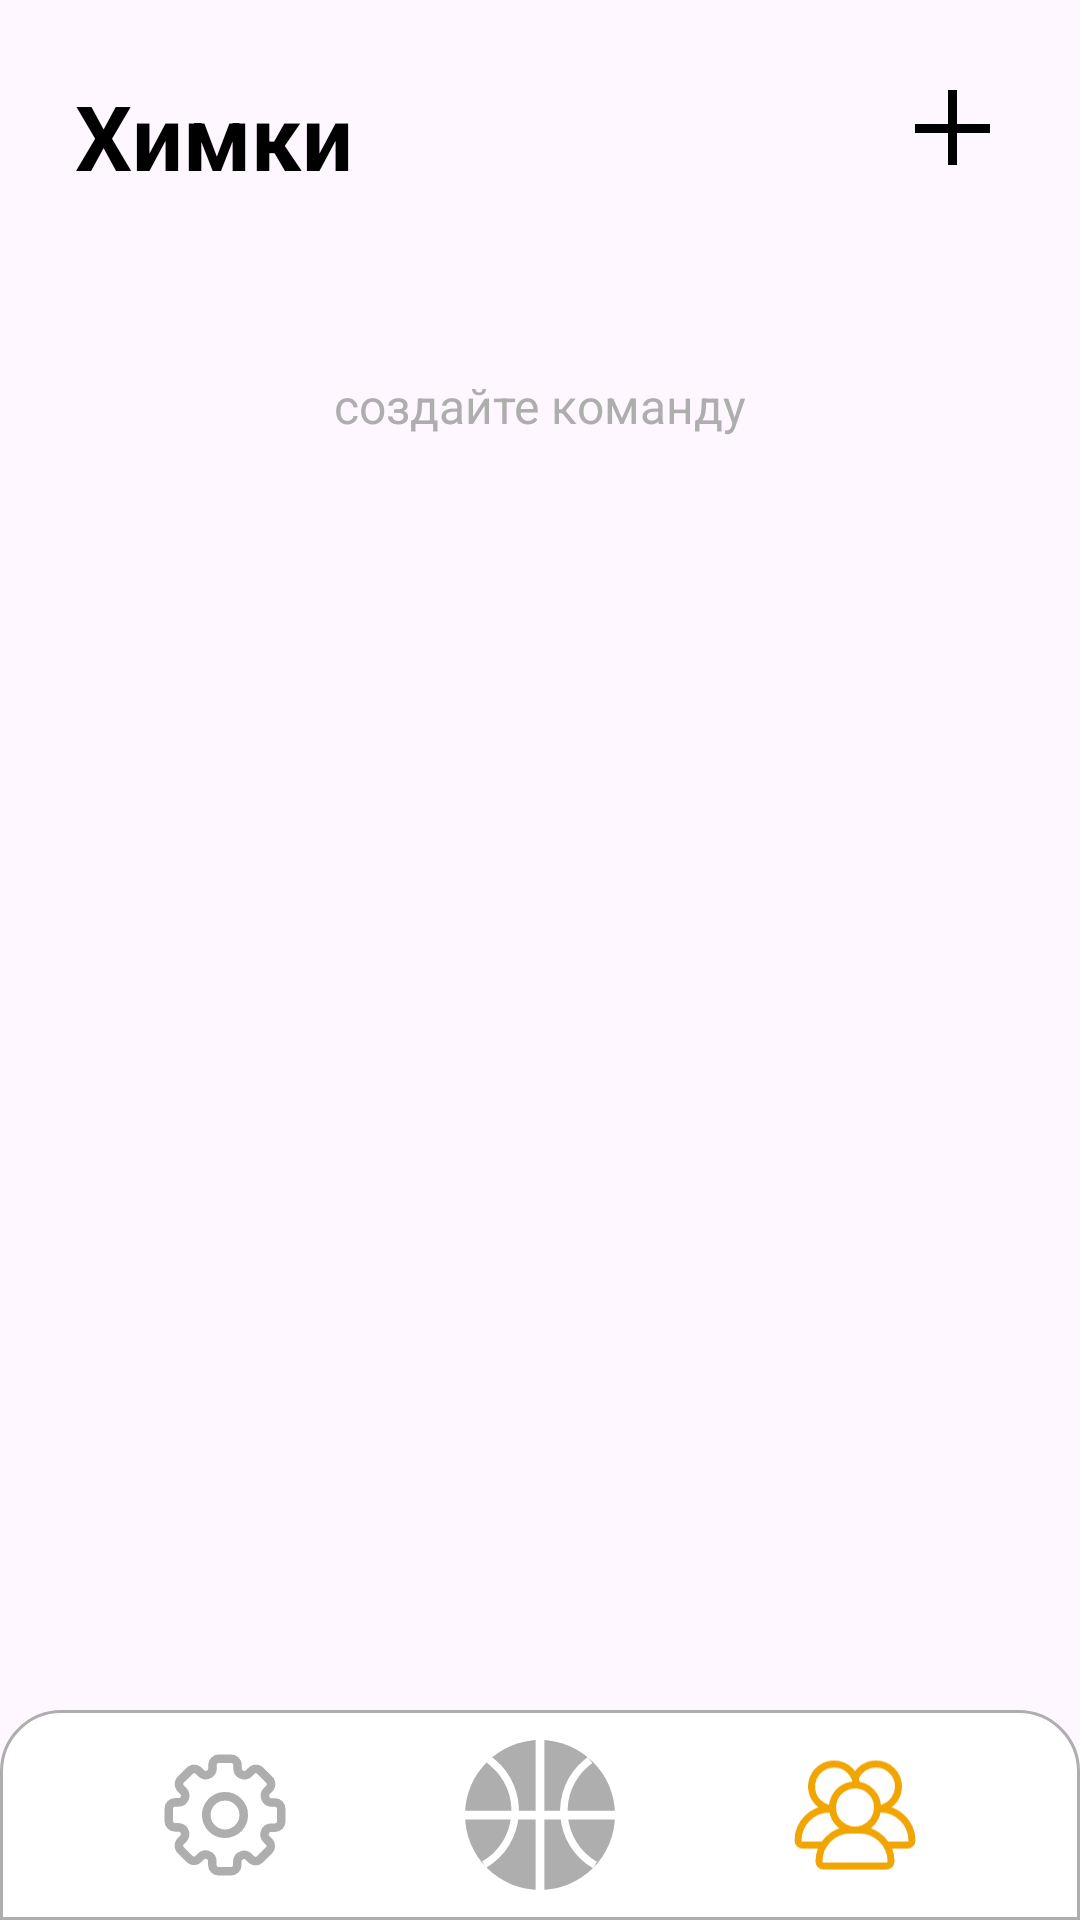

Reconstruct the res/layout file that produces this screen, plus the resources it refers to.
<!-- AndroidManifest.xml: application theme Theme.BasketFeature -->
<!-- res/layout/fragment_team.xml -->
<?xml version="1.0" encoding="utf-8"?>
<androidx.constraintlayout.widget.ConstraintLayout xmlns:android="http://schemas.android.com/apk/res/android"
    xmlns:app="http://schemas.android.com/apk/res-auto"
    android:layout_width="match_parent"
    android:layout_height="match_parent">

    <ProgressBar
        android:id="@+id/team_progressBar"
        android:layout_width="70dp"
        android:layout_height="70dp"
        android:layout_marginTop="70dp"
        android:indeterminate="true"
        android:indeterminateTint="@color/orange"
        android:visibility="gone"
        android:elevation="2dp"
        app:layout_constraintEnd_toEndOf="parent"
        app:layout_constraintStart_toStartOf="parent"
        app:layout_constraintTop_toTopOf="parent" />

    <TextView
        android:id="@+id/team_teamName"
        android:layout_width="wrap_content"
        android:layout_height="wrap_content"
        android:padding="25dp"
        android:text="Химки"
        android:textSize="30sp"
        android:textStyle="bold"
        app:layout_constraintStart_toStartOf="parent"
        app:layout_constraintTop_toTopOf="parent" />

    <ImageView
        android:id="@+id/team_plus"
        android:layout_width="25dp"
        android:layout_height="25dp"
        android:layout_margin="30dp"
        android:src="@drawable/icon_plus"
        app:layout_constraintEnd_toEndOf="parent"
        app:layout_constraintTop_toTopOf="parent" />

    <TextView
        android:layout_width="wrap_content"
        android:layout_height="wrap_content"
        android:layout_marginTop="34dp"
        android:text="создайте команду"
        android:textColor="@color/dark_grey"
        android:textSize="16sp"
        app:layout_constraintEnd_toEndOf="parent"
        app:layout_constraintStart_toStartOf="parent"
        app:layout_constraintTop_toBottomOf="@+id/team_teamName" />

    <androidx.recyclerview.widget.RecyclerView
        android:id="@+id/teamPlayerList"
        android:layout_width="match_parent"
        android:layout_height="0dp"
        android:layout_margin="10dp"
        android:layout_marginBottom="20dp"
        app:layout_constraintBottom_toTopOf="@+id/bottomNavigationView"
        app:layout_constraintEnd_toEndOf="parent"
        app:layout_constraintStart_toStartOf="parent"
        app:layout_constraintTop_toBottomOf="@+id/team_teamName" />

    <com.google.android.material.bottomnavigation.BottomNavigationView
        android:id="@+id/bottomNavigationView"
        android:layout_width="match_parent"
        android:layout_height="70dp"
        android:background="@drawable/navigation_bar_style"
        app:layout_constraintBottom_toBottomOf="parent"
        app:layout_constraintEnd_toEndOf="parent"
        app:layout_constraintStart_toStartOf="parent">

        <ImageView
            android:id="@+id/team_game"
            android:layout_width="50dp"
            android:layout_height="50dp"
            android:layout_gravity="center"
            android:src="@drawable/icon_ball" />

        <ImageView
            android:id="@+id/team_setting"
            android:layout_width="50dp"
            android:layout_height="50dp"
            android:layout_gravity="center|left"
            android:layout_marginStart="50dp"
            android:src="@drawable/icon_settings" />

        <ImageView
            android:id="@+id/team_teams"
            android:layout_width="50dp"
            android:layout_height="50dp"
            android:layout_gravity="center|right"
            android:layout_marginEnd="50dp"
            android:src="@drawable/icon_teams_select" />

    </com.google.android.material.bottomnavigation.BottomNavigationView>

</androidx.constraintlayout.widget.ConstraintLayout>
<!-- resources referenced by this layout -->
<resources>
  <color name="dark_grey">#AEAEAE</color>
  <color name="orange">#F0A500</color>
  <!-- drawable icon_ball (drawable) -->
  <vector xmlns:android="http://schemas.android.com/apk/res/android"
      android:width="30dp"
      android:height="30dp"
      android:viewportWidth="30"
      android:viewportHeight="30">
      <path
          android:pathData="M15,15m-15,0a15,15 0,1 1,30 0a15,15 0,1 1,-30 0"
          android:fillColor="#AEAEAE" />
      <path
          android:pathData="M25,4L24.308,4.573C17.61,10.116 18.482,20.635 26,25V25M4.808,3.927L5.5,4.5C12.198,10.043 11.326,20.562 3.808,24.927"
          android:strokeWidth="1.5"
          android:fillColor="#00000000"
          android:strokeColor="#ffffff" />
      <path
          android:pathData="M15,30V0"
          android:strokeWidth="1.75"
          android:fillColor="#00000000"
          android:strokeColor="#ffffff" />
      <path
          android:pathData="M30,15L0,15"
          android:strokeWidth="1.75"
          android:fillColor="#00000000"
          android:strokeColor="#ffffff" />
  </vector>
  <!-- drawable icon_plus (drawable) -->
  <vector xmlns:android="http://schemas.android.com/apk/res/android"
      android:width="25dp"
      android:height="25dp"
      android:viewportWidth="25"
      android:viewportHeight="25">
      <path
          android:pathData="M11,14.333V25H14V14.333H25V11.333H14V0H11V11.333H0V14.333H11Z"
          android:fillColor="#000000"
          android:fillType="evenOdd" />
  </vector>
  <!-- drawable icon_settings: vector/xml drawable (drawable, 4276 chars, omitted) -->
  <!-- drawable icon_teams_select: vector/xml drawable (drawable, 3162 chars, omitted) -->
  <!-- drawable navigation_bar_style (drawable) -->
  <?xml version="1.0" encoding="utf-8"?>
  <selector xmlns:android="http://schemas.android.com/apk/res/android">
      <item>
          <shape android:shape="rectangle">
              <corners android:topLeftRadius="20dp" android:topRightRadius="20dp" />
              <solid android:color="@color/white" />
              <stroke android:width="1dp" android:color="@color/dark_grey" />
          </shape>
      </item>
  </selector>
  <style name="Theme.BasketFeature" parent="Base.Theme.BasketFeature" />
  <color name="white">#FFFFFFFF</color>
  <style name="Base.Theme.BasketFeature" parent="Theme.Material3.DayNight.NoActionBar">
          
           <item name="colorPrimary">@color/orange</item>
  
          <item name="hintTextColor">@color/dark_grey</item>
          <item name="android:textColor">@color/black</item>
      </style>
  <color name="black">#FF000000</color>
</resources>
